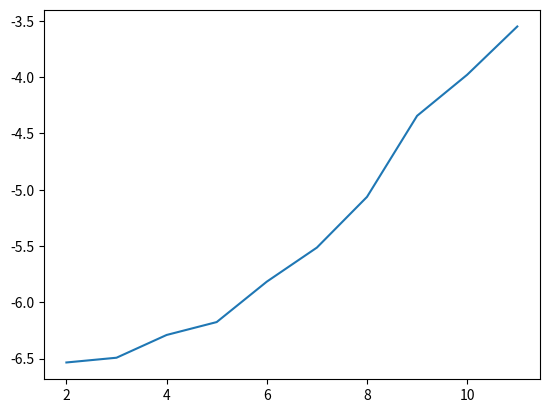

Python code for this plot:
import time
import random
import matplotlib.pyplot as plt
import math

def smallestPrimRoot(primeNum):
    o = 1
    r = 2
    while r < primeNum:
        k = pow(r, o, primeNum)
        while (k > 1):
            o = o + 1
            k = (k * r) % primeNum
        if o == (primeNum - 1):
            return r
        o = 1
        r = r + 1      

def attack(exchangedNum, g, p):
    for x in range(1,p):
        if((g**x)%p == exchangedNum):
            return x
    return -1

def findKey(x,y,g,p):
    return (g**(x*y)) % p

def isPrime(n):
    if n == 0 or n == 1 or n == 2: #2 doesn't have a primitive root so its set to not a prime
        return False
    for i in range(2,int(n**0.5)+1):
        if n%i==0:
            return False
        
    return True


def averageAttackSpeed(numOfBits, trials):
    xTimes = []
    yTimes = []
    print("Starting " + str(trials) + " attacks on " + str(numOfBits) + " bit prime!")
    for i in range(trials):
        p = random.getrandbits(numOfBits) # randomly select p
        while not isPrime(p):
            p = random.getrandbits(numOfBits) # make sure p is prime
        g = smallestPrimRoot(p) # finds smallest primitive root of p
        x = random.randint(1,p-1) # randomly generates private values
        y = random.randint(1,p-1) # randomly generates private values
        K1 = (g**x)%p
        K2 = (g**y)%p

        start_time = time.time()

        discoveredX = attack(K1,g,p)
        foundX_time = time.time()

        discoveredY = attack(K2,g,p)
        foundY_time = time.time()

        xTimes.append(foundX_time-start_time)
        yTimes.append(foundY_time-foundX_time)
    
    avgX = sum(xTimes)/len(xTimes)
    avgY = sum(yTimes)/len(yTimes)

    print("In " + str(trials) + " trials, the average time to crack x was " + str(avgX) + " seconds!")
    print("In " + str(trials) + " trials, the average time to crack y was " + str(avgY) + " seconds!")
    print("\n")

    return avgX,avgY

    
def attackOnce(numOfBits):
    #Public Values
    p = random.getrandbits(numOfBits) # randomly select p
    while not isPrime(p):
        p = random.getrandbits(numOfBits) # make sure p is prime

    print("p = " + str(p))
    g = smallestPrimRoot(p) # finds smallest primitive root of p
    print("g = " + str(g))

    #Private Values
    x = random.randint(1,p-1) # randomly generates private values
    y = random.randint(1,p-1) # randomly generates private values

    #calculate exchanged values
    K1 = (g**x)%p
    K2 = (g**y)%p

    print("Starting Attack!")
    start_time = time.time()

    discoveredX = attack(K1,g,p)
    foundX_time = time.time()

    discoveredY = attack(K2,g,p)
    foundY_time = time.time()

    # secretKey = findKey(discoveredX,discoveredY,g,p)
    # foundKey_time = time.time()

    print("x = " + str(discoveredX) + " was found in " + str(foundX_time-start_time) + " seconds!")
    print("y = " + str(discoveredY) + " was found in " + str(foundY_time-foundX_time) + " seconds!")
    # print("Secret Key = " + str(secretKey) + ", found in " + str(foundKey_time-foundY_time) + " seconds!")
    
def graph(numOfBits,trials,isSemiLogGraph):
    x =[]
    y = []
    for i in range(2,numOfBits):
        (avgX, avgY) = averageAttackSpeed(i,trials)
        x.append(i)
        if isSemiLogGraph:
            y.append(math.log10((avgX+avgY)/2))
        else:
            y.append((avgX+avgY)/2)

    plt.plot(x,y)
    plt.show()

        
if __name__ == "__main__":

    NUM_OF_BITS = 12 #num of bits that p is generated from

    #Attack DH with a random p, lowest primitive root g
    attackOnce(NUM_OF_BITS)

    #Attack DH with a random p, lowest primitive root g, for some amount
    #of trials, and returns the average time to crack private keys
    averageAttackSpeed(NUM_OF_BITS,20)

    #Attack DH with a random p, lowest primitive root g, for some amount
    #of trials, and returns the average time to crack private keys, and graphs on a logGraph
    graph(NUM_OF_BITS,20,True)

    




